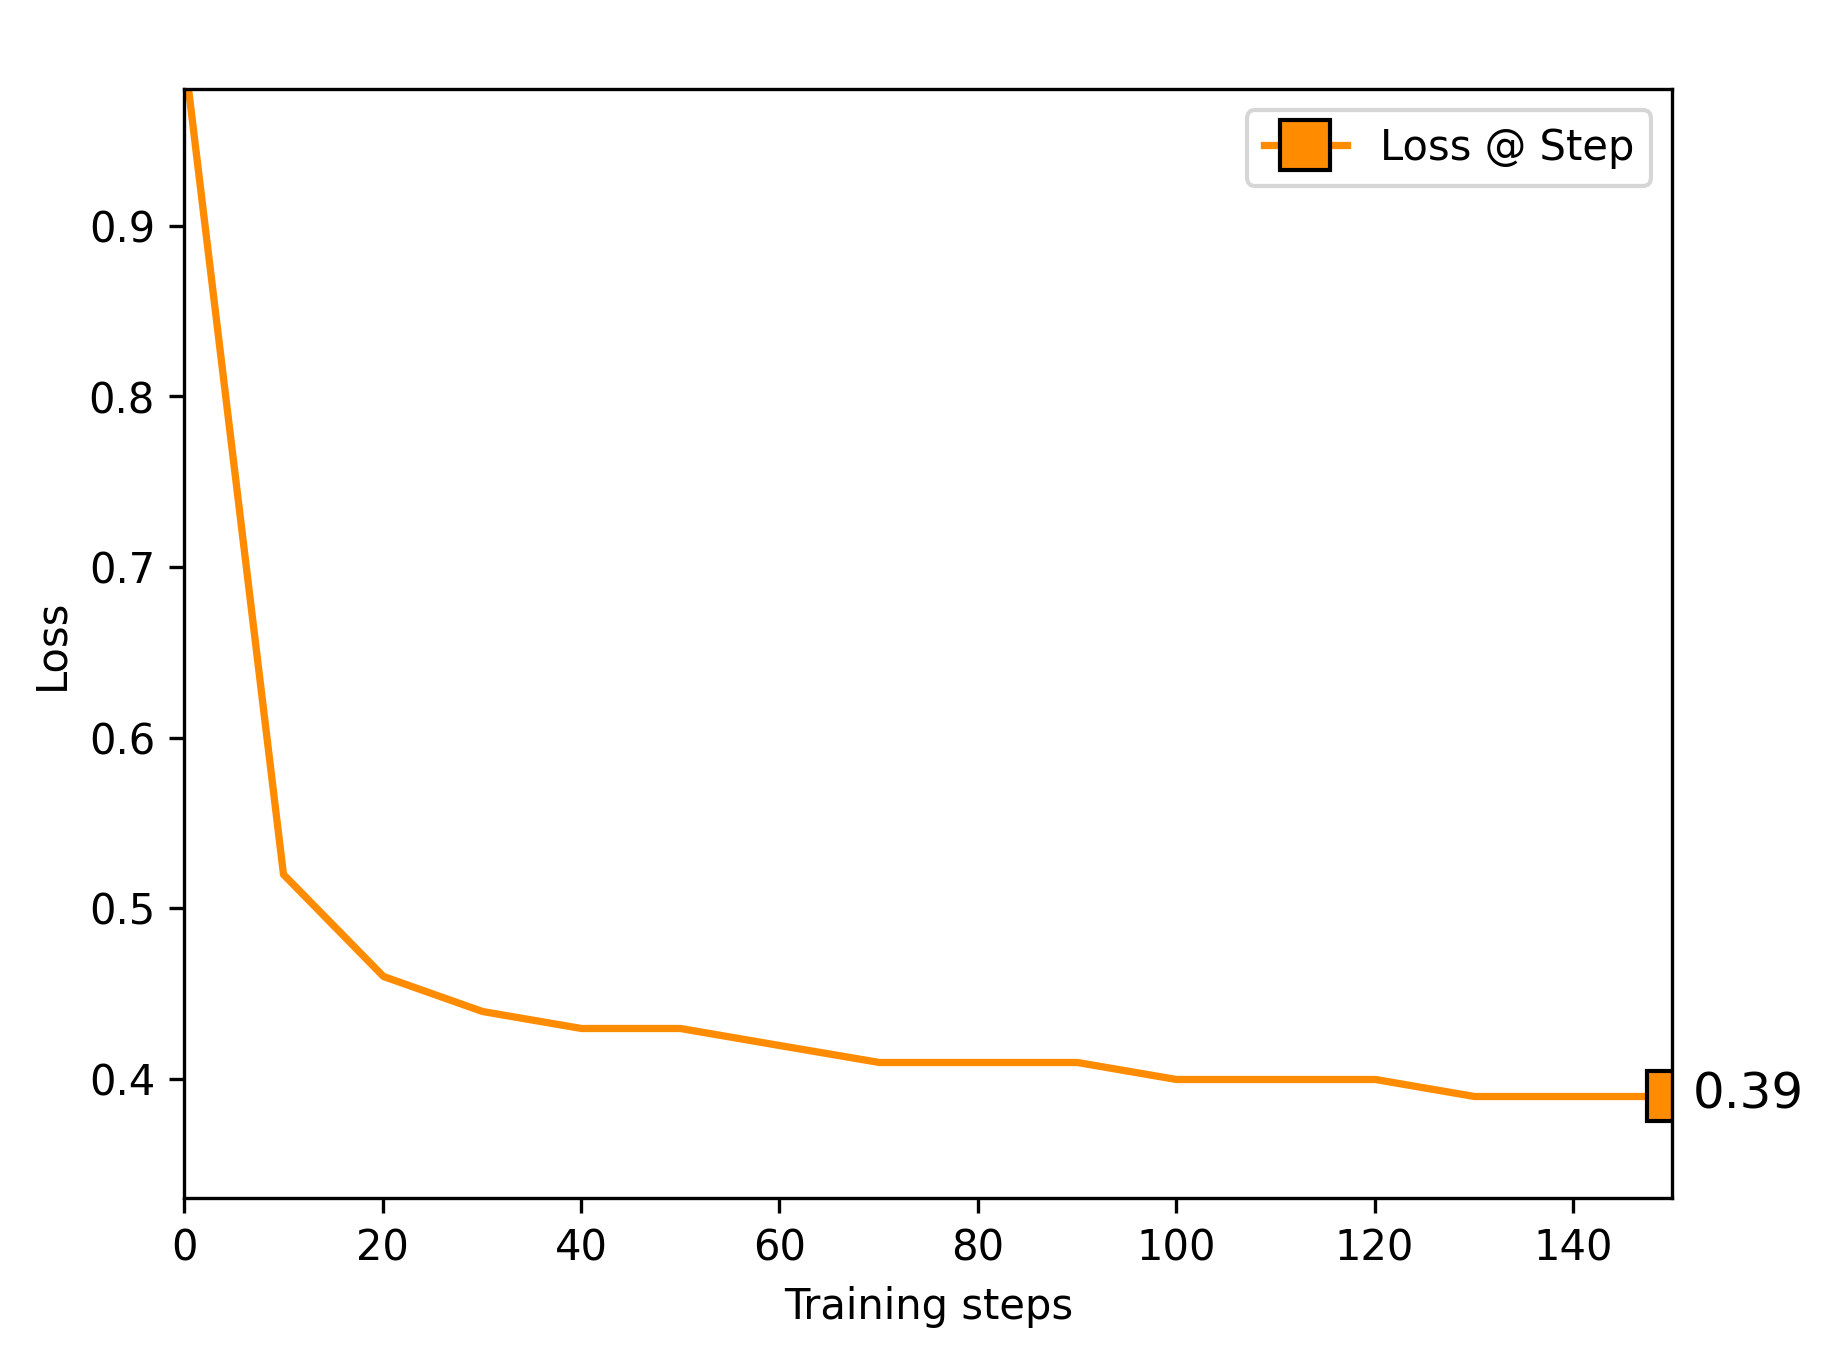

Values plotted in this chart, from the file beside it:
0, 1.0019742250442505
10, 0.5265
20, 0.4692
30, 0.4473
40, 0.4344
50, 0.4307
60, 0.4237
70, 0.4163
80, 0.4133
90, 0.4104
100, 0.4089
110, 0.4034
120, 0.4022
130, 0.3992
140, 0.3963
150, 0.3954
